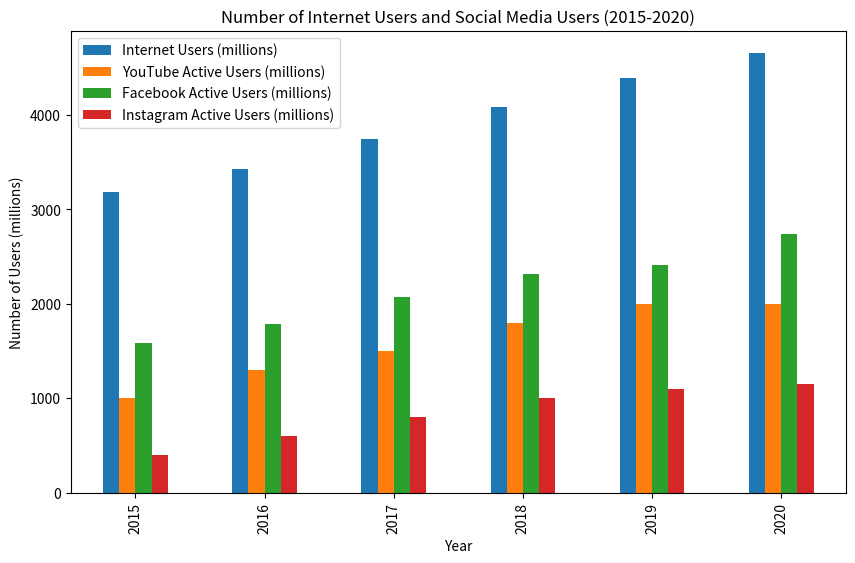

Write Python code to recreate this figure.
import pandas as pd
import matplotlib.pyplot as plt

# create a pandas dataframe with the data
data = {'Year': [2015, 2016, 2017, 2018, 2019, 2020],
        'Internet Users (millions)': [3185, 3424, 3750, 4087, 4388, 4660],
        'YouTube Active Users (millions)': [1000, 1300, 1500, 1800, 2000, 2000],
        'Facebook Active Users (millions)': [1590, 1790, 2070, 2320, 2410, 2740],
        'Instagram Active Users (millions)': [400, 600, 800, 1000, 1100, 1150]}
df = pd.DataFrame(data)

# set the Year column as the index
df.set_index('Year', inplace=True)

# create the bar plot
df.plot(kind='bar', figsize=(10, 6))

# set the title and labels for the plot
plt.title('Number of Internet Users and Social Media Users (2015-2020)')
plt.xlabel('Year')
plt.ylabel('Number of Users (millions)')

# display the plot
plt.show()


